Run: headless pygame with SDL's dummy video driver; simulated clock (each Clock.tick advances the game by its frame time, no real sleeping); random seed 0; keys injected as events and as key.get_pressed() state; no mouse input.
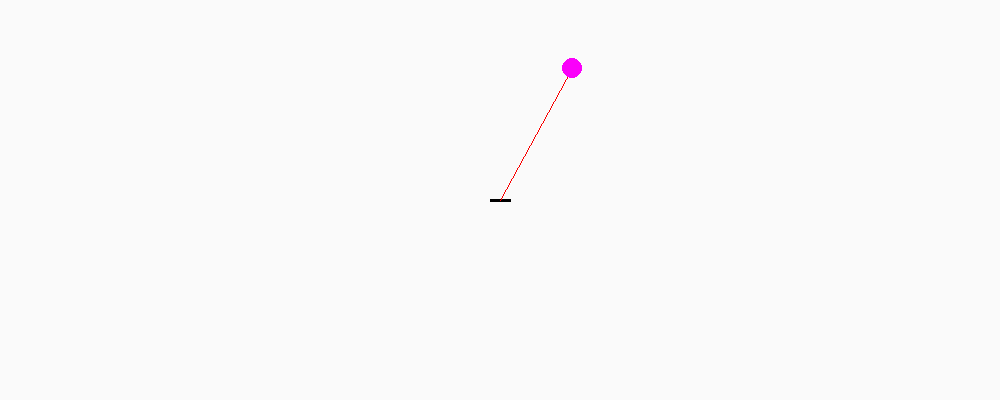
Frame 1 of 4 · flips 1–60 · no input
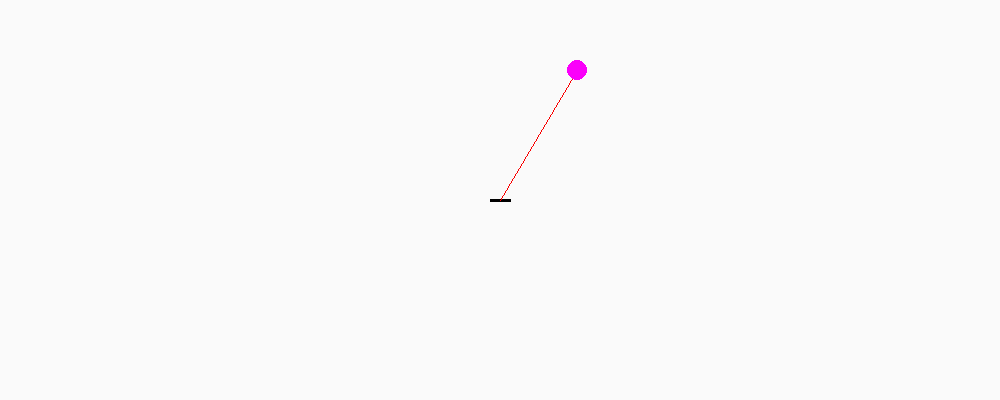
Frame 2 of 4 · flips 61–180 · tapped SPACE, RETURN · held RIGHT (→), D
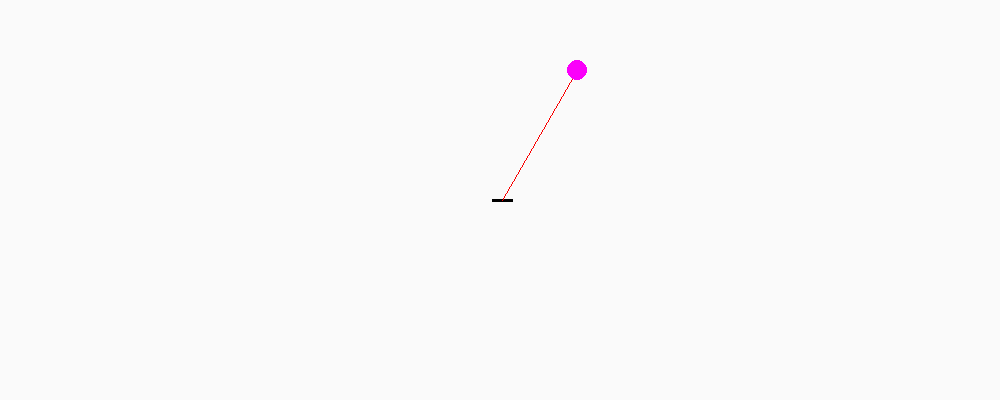
Frame 3 of 4 · flips 181–300 · held DOWN (↓), S
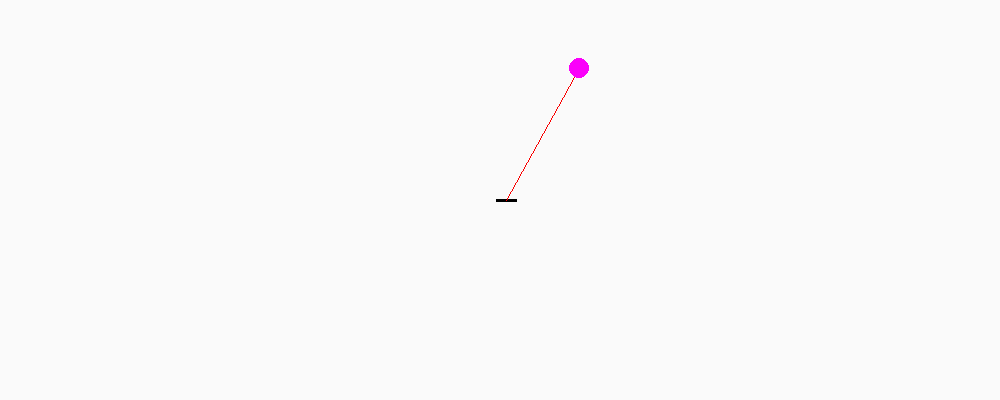
Frame 4 of 4 · flips 301–420 · held LEFT (←), A, UP (↑), W

The pygame program that drew these frames:

import pygame
import time
import pygame.draw
import random
from pygame.locals import *
from math import *

pln = 150.0 # length of the pole ( in cm, 1 px = 1 cm )
g = 10.0 # gravitational constant
a = 20.0 # max acceleration of the karts

phi = 0.5 # angle of the pole
anv = 0.0 # angular velocity of the pole
bet = 0.0 # angular acceleration of the pole
cen = 500.0
pos = cen # position of the cart (200 s the center)
vel = 0.0 # velocity of the cart
acc = 0.0 # current acceleration of the cart

pygame.init()
screen = pygame.display.set_mode((int(2*cen), 400))
lt = time.perf_counter()

while True:
	for ev in pygame.event.get():
		if ev.type == pygame.KEYDOWN:
			if ev.key == pygame.K_RETURN: # Enter stops the cart
				vel = 0
			if ev.key == pygame.K_SPACE: # Space resets the pole
				phi = random.uniform(-1, +1) * atan(1)
				vel = 0
				
	#modify the angle a bit, so the cart return to the center
	phit = phi + atan((pos-cen)/pln + vel)/3
	if anv * phit > 0:
		acc = copysign(a, phit)
	elif g*(1-cos(phit)) < (anv*pln/100)**2:
		acc = copysign(a, anv)
	elif g*(1-cos(phit)) > (anv*pln/100)**2:
		acc = copysign(a, -anv)
	
	# physics step
	nt = time.perf_counter()
	dt = nt - lt
	lt = nt
	vel += acc*dt
	pos += vel*dt*100
	bet = (g*sin(phi) - acc*cos(phi))/(pln/100)
	anv += bet*dt
	phi += anv*dt
	phi = fmod(phi, 2*pi)
	if phi > pi: phi = phi - 2*pi
	if phi < -pi: phi = phi + 2*pi
	
	
	# draw the picture
	nf = pygame.Surface(screen.get_size())
	nf = nf.convert()
	nf.fill((250, 250, 250))
	pygame.draw.line(nf, (0,0,0), (pos-10,200), (pos+10, 200), 3)
	pygame.draw.line(nf, (250, 0, 0), (pos, 200), (pos+sin(phi)*pln, 200-cos(phi)*pln), 1)
	pygame.draw.circle(nf, (250, 0, 250), (int(pos+sin(phi)*pln), int(200-cos(phi)*pln)), 10)
	screen.blit(nf, (0, 0))
	pygame.display.flip()
